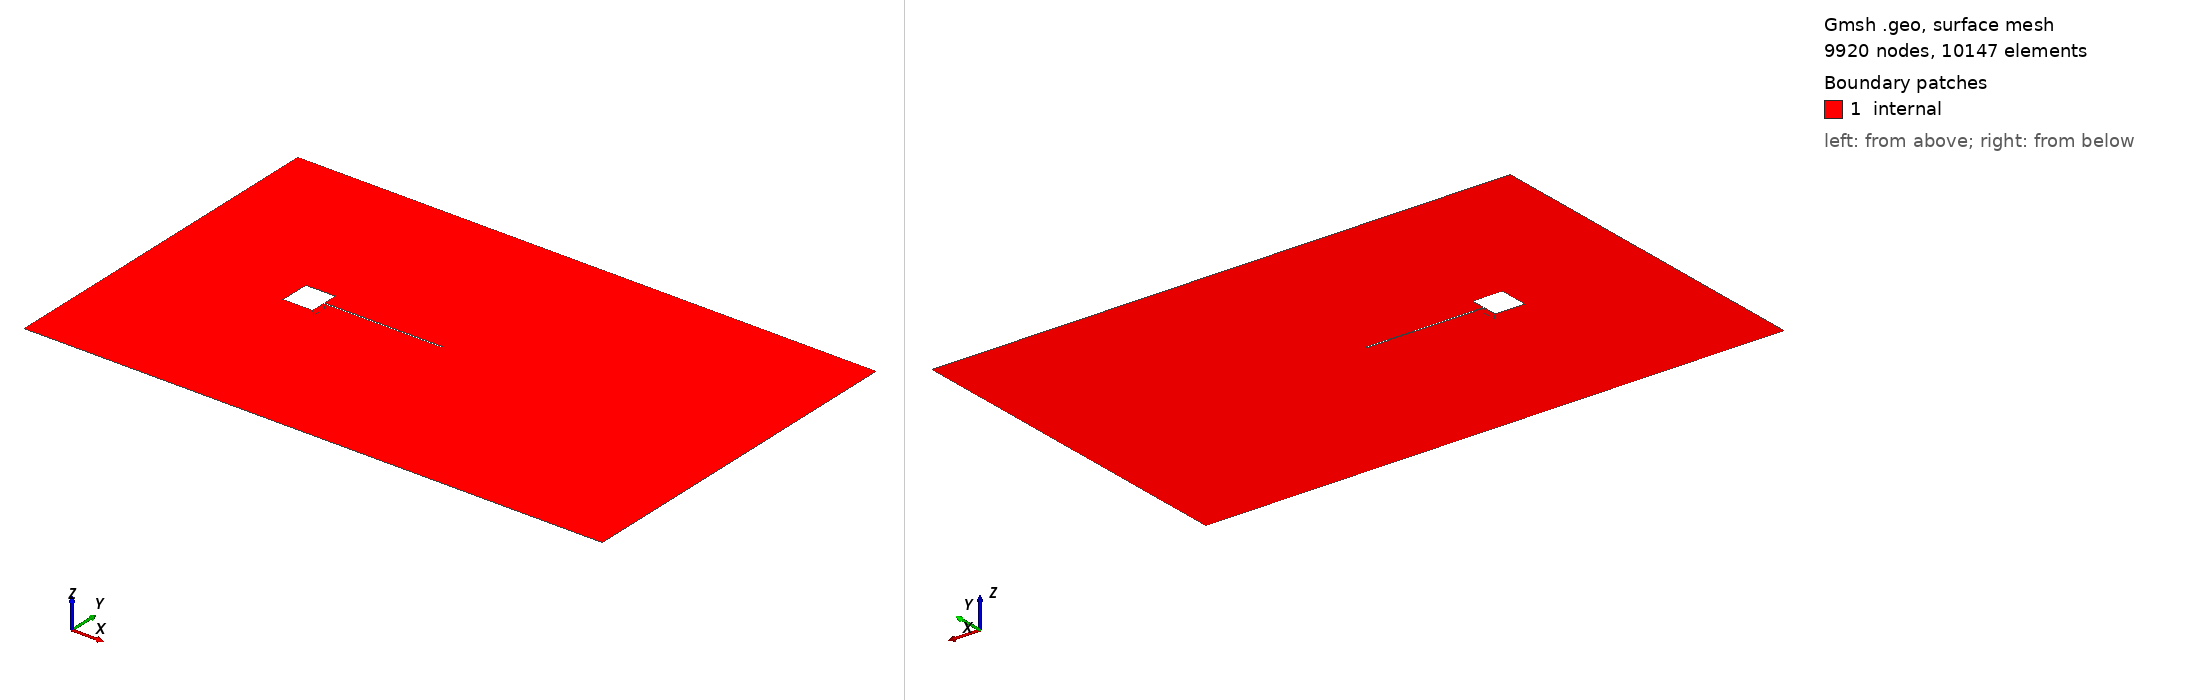

Gmsh geometry script, surface-meshed: 9920 nodes, 10147 surface elements. Boundary patches (legend numbers): 1 internal. Left view from above one corner, right view from below the opposite corner. Legend entries are the model's physical surfaces. The drawing asked Gmsh for element sizes between 1% and 20% of the model's largest extent; the script's own settings can give other sizes.

=== beam_orig.geo (drawn) ===
// Gmsh project created on Wed Jan 13 14:20:12 2016
//Parameter
H = 0.01;
L = 0.04;
t = 0.0006;
U = 0.513;
rho = 1.18e-4;
mu = 1.82e-5;

//Body definition
Point(1) = {H/2, H/2, 0.0,1.0};
Point(2) = {-H/2, H/2, 0.0,1.0};
Point(3) = {-H/2, -H/2, 0.0,1.0};
Point(4) = {H/2, -H/2, 0.0,1.0};
Point(5) = {H/2, t/2, 0.0,1.0};
Point(6) = {H/2, -t/2, 0.0, 1.0};
Point(7) = {H/2+L, t/2, 0.0,1.0};
Point(8) = {H/2+L, -t/2, 0.0, 1.0};

//External domain
Point(9) = {14.5*H, 6*H, 0.0,1.0};
Point(10) = {14.5*H, -6*H, 0.0, 1.0};
Point(11) = {-5*H, 6*H, 0.0,1.0};
Point(12) = {-5*H, -6*H, 0.0, 1.0};
Point(13) = {5*H, 6*H, 0.0,1.0};
Point(14) = {5*H, -6*H, 0.0, 1.0};

//Body boundaries
Line(1) = {1, 2};
Line(2) = {2, 3};
Line(3) = {3, 4};
Line(4) = {4, 6};
Line(5) = {6, 8};
Line(6) = {8, 7};
Line(7) = {7, 5};
Line(8) = {5, 1};

//External boundaries
Line(9) = {11, 12};
Line(10) = {12, 14};
Line(11) = {14, 10};
Line(12) = {10, 9};
Line(13) = {9, 13};
Line(14) = {13, 11};

//Body extension definition
growth = 0.002;
Point(15) = {H/2+growth, H/2+growth, 0.0,1.0};
Point(16) = {-H/2-growth, H/2+growth, 0.0,1.0};
Point(17) = {-H/2-growth, -H/2-growth, 0.0,1.0};
Point(18) = {H/2+growth, -H/2-growth, 0.0,1.0};
Point(19) = {H/2 +growth, t/2+growth, 0.0,1.0};
Point(20) = {H/2+growth, -t/2-growth, 0.0, 1.0};
Point(21) = {(H/2+L)+growth, t/2+growth, 0.0,1.0};
Point(22) = {(H/2+L)+growth, -t/2-growth, 0.0, 1.0};

//Body extension boundaries
Line(15) = {15, 16};
Line(16) = {16, 17};
Line(17) = {17, 18};
Line(18) = {18, 20};
Line(19) = {20, 22};
Line(20) = {22, 21};
Line(21) = {21, 19};
Line(22) = {19, 15};

//Internal connexion lines
Line(23) = {16, 2};
Line(24) = {17, 3};
Line(25) = {18, 4};
Line(26) = {15, 1};
Line(27) = {19, 5};
Line(28) = {20, 6};
Line(29) = {21, 7};
Line(30) = {22, 8};

//external connexion lines
Line(31) = {11, 16};
Line(32) = {13, 15};
Line(33) = {9, 21};
Line(34) = {10, 22};
Line(35) = {14, 18};
Line(36) = {12, 17};

//External domain definition
Line Loop(37) = {9, 36, -16, -31};
Plane Surface(38) = {37};
Line Loop(39) = {31, -15, -32, 14};
Plane Surface(40) = {39};
Line Loop(41) = {13, 32, -22, -21, -33};
Plane Surface(42) = {41};
Line Loop(43) = {12, 33, -20, -34};
Plane Surface(44) = {43};
Line Loop(45) = {11, 34, -19, -18, -35};
Plane Surface(46) = {45};
Line Loop(47) = {35, -17, -36, 10};
Plane Surface(48) = {47};

//Internal domain definition
Line Loop(49) = {16, 24, -2, -23};
Plane Surface(50) = {49};
Line Loop(51) = {15, 23, -1, -26};
Plane Surface(52) = {51};
Line Loop(53) = {26, -8, -27, 22};
Plane Surface(54) = {53};
Line Loop(55) = {21, 27, -7, -29};
Plane Surface(56) = {55};
Line Loop(57) = {29, -6, -30, 20};
Plane Surface(58) = {57};
Line Loop(59) = {19, 30, -5, -28};
Plane Surface(60) = {59};
Line Loop(61) = {4, -28, -18, 25};
Plane Surface(62) = {61};
Line Loop(63) = {25, -3, -24, 17};
Plane Surface(64) = {63};

//Internal domain discretisation
Transfinite Line {1, 2, 3, 15, 16, 17} = 31 Using Progression 1;
Transfinite Line {8, 4, 18, 22} = 16 Using Progression 1;
Transfinite Line {7, 5, 21, 19} = 121 Using Progression 1;
Transfinite Line {6, 20} = 6 Using Progression 1;
Transfinite Line {23, 24, 25, 28, 27, 26, 29, 30} = 11 Using Progression 1;
Transfinite Surface {50} = {17, 3, 2, 16};
Transfinite Surface {52} = {2, 1, 15, 16};
Transfinite Surface {54} = {15, 1, 5, 19};
Transfinite Surface {56} = {19, 5, 7, 21};
Transfinite Surface {58} = {21, 7, 8, 22};
Transfinite Surface {60} = {22, 8, 6, 20};
Transfinite Surface {62} = {4, 18, 20, 6};
Transfinite Surface {64} = {17, 18, 4, 3};
Recombine Surface {50, 52, 54, 56, 58, 60, 62, 64};

//External domain discretisation
Transfinite Line {9, 14, 13, 12, 11, 10} = 31 Using Progression 1;
Transfinite Line {31, 36, 35, 34, 33, 32} = 31 Using Progression 0.9;
Recombine Surface {38, 40, 42, 44, 46, 48};

//Physical boundaries and physical domain
Physical Line("inlet") = {9};
Physical Line("outlet") = {12};
Physical Line("slipWall") = {13, 14, 10, 11};
Physical Line("bodyWall") = {1, 2, 3, 4, 8, 7, 5, 6};
Physical Surface("internal") = {38, 40, 48, 42, 44, 46, 50, 52, 54, 64, 62, 56, 60, 58};
